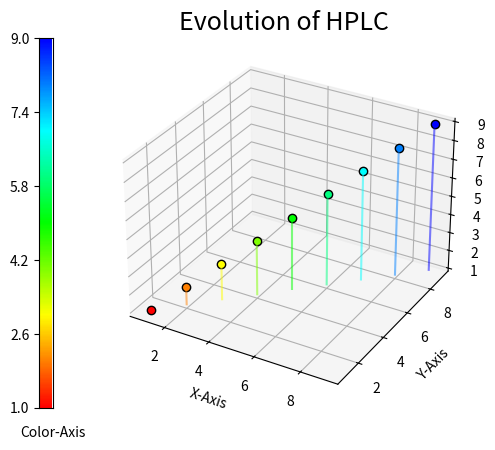

Reproduce this figure in Python.
import matplotlib.pyplot as plt
import numpy as np
import matplotlib


X7 = [2.5,2.5,2.5,2.7,2.7,2.7,2.9,2.9,2.9,3.1,3.1,3.1,3.3,3.3,3.3,3.5,3.5,3.5,3.7,3.7,3.7,3.9,3.9,3.9,4.2,4.2,4.2,4.5,4.5,4.5,4.8,4.8,4.8,5.2,5.2,5.2,5.6,5.6,5.6,6,6,6] # 'Current (mA)'
Y7 = [2.5,2.8,3,2.5,2.8,3,2.5,2.8,3,2.5,2.8,3,2.5,2.8,3,2.5,2.8,3,2.5,2.8,3,2.5,2.8,3,2.5,2.8,3,2.5,2.8,3,2.5,2.8,3,2.5,2.8,3,2.5,2.8,3,2.5,2.8,3] # 'Charge (F/mol)'
Z7 = [24,22,20,26,23,22,28,25,24,30,27,25,32,29,27,34,31,29,36,32,30,38,34,32,41,37,34,44,39,37,47,42,39,51,46,43,55,49,46,59,53,49] # 'Flow Rate (μL/min)'
C7 = [58.77069570996408, 75.81683734909782, 84.97767335297142, 74.09557354952331, 83.74146263611699, 88.09250270666192, 75.78939380350872, 84.39418537556504, 86.65099406388391, 76.05935860447373, 81.6057221153568, 86.8140332900967, 75.60241520025112, 81.82698114134314, 84.30714873904962, 76.45987532569993, 80.89794914650234, 83.61373685802732, 74.04415147987369, 80.77878173906664, 81.72680284187874, 71.49142231639796, 77.3718835436889, 79.76277381915901, 70.719577949889, 73.48573664835764, 78.16685128472449, 66.45207134360327, 70.78113369639944, 71.70642949459366, 62.58843078478421, 67.09568760357106, 70.46428817419198, 61.23626092520843, 64.07345104185053, 64.20025252300633, 55.57150632553064, 60.06823329893094, 55.60681001019623, 49.982707928864684, 49.83498526960874, 50.36308312719394] # 'Conversion (%)'

def get_productivity(product_molar_mass: float, concentration: float, conversion: float, flow_rate: float) -> float:
    """Calculates the productivity in (mg/h) from molar mass (g/mol), concentration (mol/L), conversion (%) and flow rate (μL/min)"""
    return ((product_molar_mass*concentration) * (conversion/100)) * ((flow_rate/1000000)*60) * 1000 # Productivity in (mg/h)


def get_current_efficiency(theoretical_molar_charge: float, applied_molar_charge: float, conversion: float) -> float:
    """Calculates the current efficiency in (%) from the theoretical molar charge (F/mol), the applied molar charge (F/mol) and the conversion (%)."""
    return ((theoretical_molar_charge/applied_molar_charge) * (conversion))  # Current Efficiency in (%)


def interpret_experimental_data(product_molar_masses: list, theoretical_molar_charges: list, concentrations: list, conversions: list, flow_rates: list, applied_molar_charges: list) -> tuple[dict[str,list], dict[str,list]]:
    """Calculates the productivity (mg/h) and current efficiency (%) for a list of input values.
    
    :param product_molar_masses: List, molar mass of the product in g/mol.
    :param theoretical_molar_charges: List, stochiometric molar charge for an redox reaction in F/mol.
    :param concentrations: List, concentration of the starting material in mol/L.
    :param conversions: List, meassured conversion from educt to product in %.
    :param flow_rates: List, applied flow rates for each data point in μL/min.
    :param applied_molar_charges: List, real applied molar charges in F/mol, in contrast to the theoretical, or stochiometric molar charge.

    :raises ValueError: If input parameters are not uniform in length.
    :returns: Tuple of dictionaries with the axis label and the listed experimental values as key-value pairs. The order is: 
            (
            {'Molar Mass (g/mol)': product_molar_masses},
            {'Theoretical Molar Charge (F/mol)':theoretical_molar_charges},
            {'Concentration (mol/L)': concentrations},
            {'Conversion (%)': conversions},
            {'Flow Rate (μL/min)': flow_rates},
            {'Charge (F/mol)': applied_molar_charges},
            {'Productivity (mg/h)': productivity}, 
            {'Current Efficiency (%)': current_efficiency}
            )
    """
    length = len(concentrations)
    productivity = []
    current_efficiency = []
    if all(len(lst) == length for lst in [product_molar_masses, theoretical_molar_charges, concentrations, conversions, flow_rates, applied_molar_charges]):
        for i in range(length):
            productivity.append(get_productivity(product_molar_mass=product_molar_masses[i], concentration=concentrations[i], conversion=conversions[i], flow_rate=flow_rates[i]))
            current_efficiency.append(get_current_efficiency(theoretical_molar_charge=theoretical_molar_charges[i], applied_molar_charge=applied_molar_charges[i], conversion=conversions[i]))
        return (
            {'Molar Mass (g/mol)': product_molar_masses},
            {'Theoretical Molar Charge (F/mol)':theoretical_molar_charges},
            {'Concentration (mol/L)': concentrations},
            {'Conversion (%)': conversions},
            {'Flow Rate (μL/min)': flow_rates},
            {'Charge (F/mol)': applied_molar_charges},
            {'Productivity (mg/h)': productivity}, 
            {'Current Efficiency (%)': current_efficiency}
            )
    else:
        raise ValueError('Input list elements have to be of same length.')


def reformat_new_values(new_format_values: dict[str,list]) -> list:
    """Reformat from new data format to old data format."""
    key = list(new_format_values.keys())[0]
    old_format = new_format_values[key]
    old_format.append(key)
    return old_format







class Stem4DPlot():
    """
    Creates an 4D Stem Plot including a color gradient Bar Plot to denote the fourth dimension.

    :param x: list of values for x-axis.
    :param y: list of values for y-axis.
    :param z: list of values for z-axis.
    :param color_axis: list of values for color mark.
    :param color_code: (optional) string for restriction of plot colors. Possible values: 'red-yellow','yellow-green','green-cyan','cyan-blue','front-shift','center-shift','back-shift'

    :return: figure with 3D stem plot and color code for a fourth dimension (including a color gradient bar plot as legend).
    """

    YELLOW_PERCENTIL = 0.25
    GREEN_PERCENTIL = 0.50
    CYAN_PERCENTIL = 0.75

    def __init__(self, x: list, y: list, z: list, color_axis: list = None, *args: list, color_code: str = 'none', reverse_colors: bool = False, lower_colorscale_border = '10%', upper_colorscale_border = '10%', enumerate_datapoints: bool = False, annotation_offset: tuple = (0,0,0)) -> None:
        self.x = x[:-1]
        self.y = y[:-1]
        self.z = z[:-1]
        if color_axis != None:
            self.color_axis = color_axis[:-1]
            self.color_axis_name = color_axis[-1]#'Conversion (%)'# 'productivity (g/h)' # 'Space-Time-Yield\n(g/(F/mol)/h)' 
        else:
            self.color_axis = color_axis
            self.color_axis_name = color_axis
        self.further_color_axes = [[*args][i][:-1] for i in range(len([*args]))]
        self.x_name = x[-1]#'Flow Rate (μL/min)'
        self.y_name = y[-1]#'Charge (F/mol)'
        self.z_name = z[-1]#'Current (mA)'
        self.further_color_axes_names = [[*args][i][-1] for i in range(len([*args]))] 
        self.title_color_code = 'Color Code:'
        if color_axis != None:
            self.title_stem_plot = f'Evolution of HPLC {" ".join((self.color_axis_name.split(" ")[:-1]))}'
        else:
            self.title_stem_plot = ''
        self.valid_color_codes = ['red-yellow','cyan-blue','yellow-green','green-cyan','front-shift','center-shift','back-shift']
        self.color_code = color_code
        self.set_color_restrictions()
        self.reverse_colors = reverse_colors
        self.colors = self.get_color_gradient(self.color_axis,self.YELLOW_PERCENTIL,self.GREEN_PERCENTIL,self.CYAN_PERCENTIL,self.reverse_colors)#(0.66,0.77,0.88,reverse=False)#
        self.lower_colorscale_border, self.upper_colorscale_border = self.set_colorscale_border(lower_colorscale_border, upper_colorscale_border)
        self.enumerate_datapoints = enumerate_datapoints
        self.annotation_offset = annotation_offset
        self.get_plot()

    def set_colorscale_border(self, lower_border = None, upper_border = None):
        """
        Sets lower border of the colorscale. 
        
        :param lower_border: Either 'None' (default) => boder set to minimal value, str('xx.x%') => border set with xx.x% offset, or any specific float() value.
        :param upper_border: Either 'None' (default) => boder set to maximal value, str('xx.x%') => border set with xx.x% offset, or any specific float() value.
        :raises: ValueError if neither str() containing a number separated by a dot and '%' at the end, 'None', nor a valid float value is passed to the function.
        """
        if lower_border == None:
            lower_border_out = float(np.min(self.z))
        elif type(lower_border) == str:
            if '%' in lower_border:
                lower_border = str(lower_border).replace('%','')
                percentage = float(lower_border)
                lower_border_out = float((np.min(self.z)) - (np.min(self.z))*(percentage/100))
        elif type(lower_border) == float or type(lower_border) == int:
            lower_border_out = float(lower_border)
        else:
            raise ValueError(f'{lower_border} is an invalid value for {self.set_colorscale_border.__name__()}.')
    
        if upper_border == None:
            upper_border_out = float(np.max(self.z))
        elif type(upper_border) == str:
            if '%' in upper_border:
                upper_border = str(upper_border).replace('%','')
                percentage = float(upper_border)
                upper_border_out = float((np.max(self.z)) + (np.max(self.z))*(percentage/100))
        elif type(upper_border) == float or type(upper_border) == int:
            upper_border_out = float(upper_border)
        else:
            raise ValueError(f'{upper_border} is an invalid value for {self.set_colorscale_border.__name__()}.')

        return float(lower_border_out), float(upper_border_out)
        

    def get_color_gradient(self, color_ax: list = None, yellow_percentil: float = 0.25, green_percentil: float = 0.50, cyan_percentil: float = 0.75, reverse = False):
        """
        Takes the self.color_axis property of the class Stem4DPlot (if argument is not passed to the function) and returns a list of colors in hexadecimal notation.
        Each input element of the list is translated into a color, which represents the value within the range of values of the input list.
        Lowest to highest value: red < yellow < green < cyan < blue.
        This function takes arguments which allow to adapt the color distribution individually (default values are linearly distributed).

        :param color_ax: (optional) enables to use the method get_color_gradient() outside this class.
        :param yellow_percentil: (optional) specifies the lower percentil of the data list which is colord yellow. Default is 0.25.
        :param green_percentil: (optional) specifies the middle percentil of the data list which is colord green. Default is 0.50.
        :param yellow_percentil: (optional) specifies the upper percentil of the data list which is colord cyan. Default is 0.75.
        :param reverse: (optional) reverses the color gradient from "red<yellow<green<cyan<blue" to "red>yellow>green>cyan>blue". Default is False. 
        :return: list type object with color values in hexadecimal notation. Whereof each element of the input values is represented as a individual color tone, lowest to highest value: red < yellow < green < cyan < blue.
        """
        if self.color_axis == None:
            colors = [str(matplotlib.colors.to_hex([ 0.5, 0.5, 0.5 ])) for _ in range(len(self.x))]
            return colors
        if yellow_percentil <= green_percentil and yellow_percentil <= cyan_percentil:
            if yellow_percentil >= 0 and cyan_percentil <= 1:
                pass
            else:
                raise ValueError(f'Exception was raised from {self.__class__.__name__}, method {self.get_color_gradient.__name__}: make sure that "yellow_percentil < green_percentil < cyan_percentil" and "yellow_percentil >= 0 and cyan_percentil <= 1" holds true.')        
        else:
            raise ValueError(f'Exception was raised from {self.__class__.__name__}, method {self.get_color_gradient.__name__}: make sure that "yellow_percentil < green_percentil < cyan_percentil" and "yellow_percentil >= 0 and cyan_percentil <= 1" holds true.')
        if color_ax == None:
            color_ax = self.color_axis
        sorted_list = color_ax.copy()
        sorted_list.sort()
        colors=[]
        z_max = np.max(sorted_list)
        z_min = np.min(sorted_list)
        diff = z_max - z_min
        for i in range(len(sorted_list)):
            color_factor = color_ax[i]-z_min
            if reverse == True:
                color_factor = 1-(color_factor/diff)
            if reverse == False:
                color_factor = (color_factor/diff)
            if color_factor <= yellow_percentil and yellow_percentil != 0:
                colors.append(str(matplotlib.colors.to_hex([ 1, (color_factor/yellow_percentil), 0 ]))) # rot: (1,0,0) bis gelb: (1,1,0)
                # print(f'first r-G-b factor: {[ 1, (color_factor/yellow_percentil), 0 ]}\nred: (1,0,0) to yellow: (1,1,0)')
            elif yellow_percentil <= color_factor <= green_percentil and green_percentil != 0:
                colors.append(str(matplotlib.colors.to_hex([ 1-((color_factor-yellow_percentil)/(green_percentil-yellow_percentil)), 1, 0 ]))) # gelb: (1,1,0) bis grün: (0,1,0)
                # print(f'second R-g-b factor: {[ 1-((color_factor-yellow_percentil)/(green_percentil-yellow_percentil)), 1, 0 ]}\nyellow: (1,1,0) to green: (0,1,0)')
            elif green_percentil <= color_factor <= cyan_percentil and cyan_percentil != 0:
                colors.append(str(matplotlib.colors.to_hex([ 0 , 1, ((color_factor-green_percentil)/(cyan_percentil-green_percentil)) ]))) # grün: (0,1,0) bis cyan: (0,1,1)
                # print(f'third r-g-B factor: {[ 0 , 1, ((color_factor-green_percentil)/(cyan_percentil-green_percentil)) ]}\ngreen: (0,1,0) to cyan: (0,1,1)')
            elif color_factor >= cyan_percentil:
                colors.append(str(matplotlib.colors.to_hex([ 0 , 1-((color_factor-cyan_percentil)/(1-cyan_percentil)), 1 ]))) # cyan: (0,1,1) bis blau: (0,0,1)
                # print(f'fourth r-G-b factor: {[ 0 , 1-((color_factor-cyan_percentil)/(1-cyan_percentil)), 1 ]}\ncyan: (0,1,1) to blue: (0,0,1)')
            else:
                raise Exception(f'Exception was raised from {self.__class__.__name__}, method {self.get_color_gradient.__name__}: A missing color element was detected. Watch out for yellow percentil: {yellow_percentil}, green percentil: {green_percentil}, cyan percentil: {cyan_percentil} and this iterations color factor: {color_factor}.')
        return colors


    def set_color_restrictions(self):
        if self.color_code.lower() in self.valid_color_codes:
            if self.color_code == 'red-yellow':
                self.YELLOW_PERCENTIL = 1
                self.GREEN_PERCENTIL = 1
                self.CYAN_PERCENTIL = 1
            elif self.color_code == 'yellow-green':
                self.YELLOW_PERCENTIL = 0
                self.GREEN_PERCENTIL = 1
                self.CYAN_PERCENTIL = 1
            elif self.color_code == 'green-cyan':
                self.YELLOW_PERCENTIL = 0
                self.GREEN_PERCENTIL = 0
                self.CYAN_PERCENTIL = 1
            elif self.color_code == 'cyan-blue':
                self.YELLOW_PERCENTIL = 0
                self.GREEN_PERCENTIL = 0
                self.CYAN_PERCENTIL = 0
            elif self.color_code == 'front-shift':
                self.YELLOW_PERCENTIL = 0.40
                self.GREEN_PERCENTIL = 0.75
                self.CYAN_PERCENTIL = 0.90
            elif self.color_code == 'center-shift':
                self.YELLOW_PERCENTIL = 0.15
                self.GREEN_PERCENTIL = 0.50
                self.CYAN_PERCENTIL = 0.85
            elif self.color_code == 'back-shift':
                self.YELLOW_PERCENTIL = 0.10
                self.GREEN_PERCENTIL = 0.25
                self.CYAN_PERCENTIL = 0.60
            else:
                pass
            

    def get_plot(self):
        # self.upper_colorscale_border = (np.max(self.z)) + (np.max(self.z))*0.1 # 5 # 
        # self.lower_colorscale_border = (np.min(self.z)) - (np.min(self.z))*0.1 # 2 # 
        fig, ax = plt.subplots(subplot_kw=dict(projection='3d'))
        for j in range(len(self.z)):
            markerline, stemline, _ = ax.stem([self.x[j]], [self.y[j]], [self.z[j]] , basefmt='none', bottom=self.lower_colorscale_border, linefmt='.') # bottom=(np.min(self.z)) # (np.min(self.z)-(np.min(self.z)*0.1))
            plt.setp(markerline,'markerfacecolor', self.colors[j], mec='k')
            plt.setp(stemline, 'color', self.colors[j], alpha=0.5)
            if self.enumerate_datapoints == True:
                ax.text(x=self.x[j]+self.annotation_offset[0],y=self.y[j]+self.annotation_offset[1],z=self.z[j]+self.annotation_offset[2], s='#'+str(j+1), color='gray')
        # Generates a non visible data point which is adjusting the maximum value at the Z-axis.
        markerline, stemline, _ = ax.stem([np.max(self.x)], [np.max(self.y)], [self.upper_colorscale_border] , basefmt='none',bottom=self.lower_colorscale_border)
        plt.setp(markerline, mec="none", mfc="none")#, zorder=3)
        plt.setp(stemline, 'color', 'none')
        # ax.text(x=self.x,y=self.y,z=self.z, s=[i+1 for i in range(len(self.z))])

        ax.set_xlabel(self.x_name)
        ax.set_ylabel(self.y_name)
        ax.set_zlabel(self.z_name)
        ax.set_title(label=self.title_stem_plot, fontdict={'fontsize': 18,
                        'fontweight' : 40,
                        'verticalalignment': 'baseline',
                        'horizontalalignment': 'center'})
        # ax.xaxis.set_label_coords(5,-5)
        # ax.yaxis.set_label_coords(5,-5)
        # ax.zaxis.set_label_coords(5,-5)
        
        gradient_resolution = 300
        if len(self.further_color_axes) > 0:
            self.further_color_axes_names.append(self.color_axis_name)
            self.further_color_axes.append(self.color_axis)
            for i in range(len(self.further_color_axes)):
                ax2 = fig.add_subplot(len(self.further_color_axes),15*len(self.further_color_axes),1+i*15*len(self.further_color_axes))
                
                print(self.further_color_axes)
                print(f'further color axes names:\n{self.further_color_axes_names}\n')
                ax2.set_xlabel(self.further_color_axes_names[i])
                ax2.xaxis.set_label_coords(1,-0.05)
                ax2.set_xticks([])
                # ax2.set_yticks([])
                ax2.set_ylim(ymin=np.min(self.color_axis),ymax=np.max(self.color_axis))
                # ax2.set_title(label=self.title_color_code, fontdict={'fontsize': 14,
                #                 'fontweight' : 40,
                #                 'verticalalignment': 'baseline',
                #                 'horizontalalignment': 'center'})
                
                # SETINGS FOR TICKS ON COLOR GRADIENT BAR
                # ax2.set_yticks([self.color_axis[i] for i in range(len(self.color_axis))]) # sets all the color-axis values as ticks.
                fragments = 5
                lst = list(np.arange(np.min(self.further_color_axes[i])+((np.max(self.further_color_axes[i])-np.min(self.further_color_axes[i]))/fragments),np.max(self.further_color_axes[i]),(np.max(self.further_color_axes[i])-np.min(self.further_color_axes[i]))/fragments))
                # lst = [round(lst[i]) for i in range(len(lst))]
                lst.append(np.max(self.further_color_axes[i]))
                lst.append(np.min(self.further_color_axes[i]))
                ax2.set_yticks(lst)
                ############################################
                print(f'index i is: {i}\n')
                if i <= len(self.valid_color_codes):
                    self.color_code = self.valid_color_codes[i]
                    self.set_color_restrictions()
                arr = np.arange(np.min(self.further_color_axes[i]),np.max(self.further_color_axes[i]),(np.max(self.further_color_axes[i])-np.min(self.further_color_axes[i]))/gradient_resolution)
                gradient_colors = self.get_color_gradient(arr.tolist(),self.YELLOW_PERCENTIL,self.GREEN_PERCENTIL,self.CYAN_PERCENTIL,self.reverse_colors)
                print(f'gradient colors are (length: {len(gradient_colors)}): {gradient_colors}')
                for j in range(gradient_resolution):
                    # print(f'further color axes, element {i},{j} is: {self.further_color_axes[i]}')
                    ax2.bar([0],[((np.max(self.further_color_axes[i]))-(((np.max(self.further_color_axes[i])-np.min(self.further_color_axes[i]))/gradient_resolution)*j))], color=gradient_colors[-1-j])
        elif self.color_axis != None:
            ax2 = fig.add_subplot(1,30,1)
            print(self.further_color_axes)
            print(f'further color axes names:\n{self.further_color_axes_names}\n')
            ax2.set_xlabel(self.color_axis_name)
            ax2.xaxis.set_label_coords(1,-0.05)
            ax2.set_xticks([])
            # ax2.set_yticks([])
            ax2.set_ylim(ymin=np.min(self.color_axis),ymax=np.max(self.color_axis))
            # ax2.set_title(label=self.title_color_code, fontdict={'fontsize': 14,
            #                 'fontweight' : 40,
            #                 'verticalalignment': 'baseline',
            #                 'horizontalalignment': 'center'})
            # SETINGS FOR TICKS ON COLOR GRADIENT BAR
            # ax2.set_yticks([self.color_axis[i] for i in range(len(self.color_axis))]) # sets all the color-axis values as ticks.
            
            fragments = 5
            lst = list(np.arange(np.min(self.color_axis)+((np.max(self.color_axis)-np.min(self.color_axis))/fragments),np.max(self.color_axis),(np.max(self.color_axis)-np.min(self.color_axis))/fragments))
            # lst = [round(lst[i]) for i in range(len(lst))]
            lst.append(np.max(self.color_axis))
            lst.append(np.min(self.color_axis))
            ax2.set_yticks(lst)
        ############################################
            arr = np.arange(np.min(self.color_axis),np.max(self.color_axis),(np.max(self.color_axis)-np.min(self.color_axis))/gradient_resolution)
            gradient_colors = self.get_color_gradient(arr.tolist(),self.YELLOW_PERCENTIL,self.GREEN_PERCENTIL,self.CYAN_PERCENTIL,self.reverse_colors)
            for k in range(gradient_resolution):
                ax2.bar([0],[((np.max(self.color_axis))-(((np.max(self.color_axis)-np.min(self.color_axis))/gradient_resolution)*k))], color=gradient_colors[-1-k])
            
        plt.show()
        



def plot_no0():
    # X = [62,62,62,62,62,62,62,124,124,124,124,124,124,124,'Flow Rate (μL/min)']
    # Y = [1,1.5,2,2.5,3,3.5,4,1,1.5,2,2.5,3,3.5,4,'Stady State Factor\n(110% reactor-residence-times)']
    # Z = [93.72112253346123, 95.84573022322742, 95.83854752269039, 96.31406281418225, 96.30871230776268, 96.65000532637242, 96.56704593728831, 46.71161255176162, 47.45527905123482, 47.81191733428544, 47.8418160397702, 47.493097883450716, 47.947730568604676, 47.858047483328434,'Conversion\n(normalized to 1)']

    X = [60,20,60,20,40,20,60,60,40,60,40,60,40,60,20,20,60,20,20,20,'Current (mA)']
    Y = [1.8,1.8,1.9,1.9,2,2,2,2.1,2.2,2.3,2.1,2.2,2.3,2.4,2.1,2.2,2.5,2.3,2.4,2.5,'Charge (F/mol)']
    Z = [207,69,196,65,124,62,187,178,113,162,118,170,108,155,59,57,149,54,52,50,'Flow Rate (μL/min)']
    C = [53.42,54.64,55.61,58.17,58.59,59.73,60.02,64.62,65.60,65.63,66.45,66.91,67.45,67.93,69.34,69.69,69.80,73.56,74.96,75.37,'Conversion (%)']

    # X = list(np.arange(1,len(X)+10))
    # Y = list(np.arange(1,len(Y)+10))
    # Z = list(np.arange(1,len(Z)+10))
    # C = list(np.arange(len(C)+10,1,-1))

        
    STY = [] # space-time-yield in (g/(F/mol)/h)
    for i in range(len(Z)-1):
        molmass = 198.27 # g/mol
        concentration = 0.1 # mol/L
        conversion = C[i] # %
        flow_rate = Z[i] # μL/min
        charge = Y[i]
        #STY.append((((molmass*concentration) * conversion)/charge) * ((flow_rate/1000000)*60)) # space-time-yield in (g/(F/mol)/h)
        STY.append(((molmass*concentration) * (conversion/100)) * ((flow_rate/1000000)*60)*1000) # productivity in (mg/h)
    STY.append('Productivity (mg/h)')

    
    EFF = []
    for i in range(len(Y)-1):
        molar_charge = 2
        conversion = C[i] # %
        charge = Y[i]
        EFF.append(((molar_charge/charge) * (conversion/100))*100)  # 'Current Efficiency (%)'
    EFF.append('Current Efficiency (%)')
    
    Stem4DPlot(STY,EFF,C,X,color_code='none',reverse_colors=False)
    Stem4DPlot(STY,EFF,C,Y,color_code='none',reverse_colors=False)
    Stem4DPlot(STY,EFF,C,Z,color_code='none',reverse_colors=False)
    
    Stem4DPlot(X,Z,Y,C,STY,color_code='none',reverse_colors=False)
    Stem4DPlot(X,Z,Y,STY,color_code='none',reverse_colors=False)
    Stem4DPlot(X,Z,Y,EFF,color_code='none',reverse_colors=False)
    


def plot_no1():

    X1 = [010.6,015.9,021.2,011.3,016.9,022.5,'Current (mA)']
    Y1 = [3.3,3.3,3.3,3.5,3.5,3.5,'Charge (F/mol)']
    Z1 = [20,30,40,20,30,40,'Flow Rate (μL/min)']
    C1 = [86.44350384643464, 85.4320660548376, 83.1783234865462, 87.28330330129384, 84.14650323531025, 84.26567872469441, 'Conversion (%)']

    STY1 = [] # space-time-yield in (g/(F/mol)/h)
    for i in range(len(Z1)-1):
        molmass = 198.27 # g/mol
        concentration = 0.1 # mol/L
        conversion = C1[i] # %
        flow_rate = Z1[i] # μL/min
        charge = Y1[i]
        #STY1.append((((molmass*concentration) * conversion)/charge) * ((flow_rate/1000000)*60)) # space-time-yield in (g/(F/mol)/h)
        STY1.append(((molmass*concentration) * (conversion/100)) * ((flow_rate/1000000)*60)*1000) # productivity in (mg/h)
    STY1.append('Productivity (mg/h)')

    EFF1 = []
    for i in range(len(Y1)-1):
        molar_charge = 2
        conversion = C1[i] # %
        charge = Y1[i]
        EFF1.append(((molar_charge/charge) * (conversion/100))*100)  # 'Current Efficiency (%)'
    EFF1.append('Current Efficiency (%)')

    
    Stem4DPlot(X1,Z1,Y1,C1,color_code='none',reverse_colors=False)
    Stem4DPlot(X1,Z1,Y1,STY1,color_code='none',reverse_colors=False)
    Stem4DPlot(X1,Z1,Y1,EFF1,color_code='none',reverse_colors=False)



def plot_no2():

    X2 = [10,25,40,10,20,30,40,10,15,20,30,40,10,15,20,30,40,10,25,40,'Current (mA)'] # current (mA)
    Y2 = [1.9,1.9,1.9,2,2,2,2,2.1,2.1,2.1,2.1,2.1,2.2,2.2,2.2,2.2,2.2,2.3,2.3,2.3,'Charge (F/mol)'] # charges (F/mol)
    Z2 = [33,82,131,31,62,93,124,30,44,59,89,118,28,42,57,85,113,27,68,108,'Flow Rate (μL/min)'] # flow rates (μL/min)
    C2 = [92.24766448,88.60506687,86.40839247,94.69745158,92.94312015,91.44160455,90.36521374,95.34889721,94.91341883,94.18395609,92.85763473,92.01536307,95.76542419,95.42151481,94.657702,93.76309096,92.82400498,95.74959354,95.33223498,94.06059531,'Conversion (%)'] # conversion (%)

    STY2 = [] # space-time-yield in (g/(F/mol)/h)
    for i in range(len(Z2)-1):
        molmass = 198.27 # g/mol
        concentration = 0.1 # mol/L
        conversion = C2[i] # %
        flow_rate = Z2[i] # μL/min
        charge = Y2[i]
        #STY1.append((((molmass*concentration) * conversion)/charge) * ((flow_rate/1000000)*60)) # space-time-yield in (g/(F/mol)/h)
        STY2.append(((molmass*concentration) * (conversion/100)) * ((flow_rate/1000000)*60)*1000) # productivity in (mg/h)
    STY2.append('Productivity (mg/h)')

    
    EFF2 = []
    for i in range(len(Y2)-1):
        molar_charge = 2
        conversion = C2[i] # %
        charge = Y2[i]
        EFF2.append(((molar_charge/charge) * (conversion/100))*100)  # 'Current Efficiency (%)'
    EFF2.append('Current Efficiency (%)')




def plot_no3():

    
    X3 = [10,25,40,55,70,10,25,40,55,10,25,40,55,10,25,40,55,70,'Current (mA)']
    Y3 = [3.3,3.3,3.3,3.3,3.3,3.5,3.5,3.5,3.5,3.7,3.7,3.7,3.7,3.9,3.9,3.9,3.9,3.9,'Charge (F/mol)']
    Z3 = [19,47,75,104,132,18,44,71,98,17,42,67,92,16,40,64,88,112,'Flow Rate (μL/min)']
    C3 = [87.75627078791703, 77.63428550090462, 75.39589067784794, 76.32192424817816, 75.75076548202149, 92.33677567412506, 82.11702062255982, 80.72168913957472, 80.63409470142946, 79.78270546391173, 78.14047031648582, 74.98588181425046, 81.98860939724727, 93.78043057883202, 87.04474216910273, 81.79632235501023, 80.9265771892494, 81.53453351621984, 'Conversion (%)']


    STY3 = [] # space-time-yield in (g/(F/mol)/h)
    for i in range(len(Z3)-1):
        molmass = 198.27 # g/mol
        concentration = 0.1 # mol/L
        conversion = C3[i] # %
        flow_rate = Z3[i] # μL/min
        charge = Y3[i]
        #STY1.append((((molmass*concentration) * conversion)/charge) * ((flow_rate/1000000)*60)) # space-time-yield in (g/(F/mol)/h)
        STY3.append(((molmass*concentration) * (conversion/100)) * ((flow_rate/1000000)*60)*1000) # productivity in (mg/h)
    STY3.append('Productivity (mg/h)')    

    EFF3 = []
    for i in range(len(Y3)-1):
        molar_charge = 2
        conversion = C3[i] # %
        charge = Y3[i]
        EFF3.append(((molar_charge/charge) * (conversion/100))*100)  # 'Current Efficiency (%)'
    EFF3.append('Current Efficiency (%)')




    Stem4DPlot(Z3,X3,Y3,C3,color_code='none',reverse_colors=False)
    Stem4DPlot(Z3,X3,Y3,STY3,color_code='none',reverse_colors=False)
    Stem4DPlot(Z3,X3,C3,STY3,color_code='none',reverse_colors=False)





def plot_no4():

    X4 = [25,40,55,70,25,40,55,70,'Current (mA)']
    Y4 = [3.3,3.3,3.3,3.3,3.5,3.5,3.5,3.5,'Charge (F/mol)']
    Z4 = [47,75,103,131,44,71,97,124,'Flow Rate (μL/min)']
    C4 = [89.41754668181976, 85.18338397713903, 83.7327694362378, 83.13230361321713, 93.1134838197878, 86.54528948616816, 85.89241615584389, 86.57869179989818, 'Conversion (%)']


    STY4 = [] # space-time-yield in (g/(F/mol)/h)
    for i in range(len(Z4)-1):
        molmass = 198.27 # g/mol
        concentration = 0.1 # mol/L
        conversion = C4[i] # %
        flow_rate = Z4[i] # μL/min
        charge = Y4[i]
        #STY1.append((((molmass*concentration) * conversion)/charge) * ((flow_rate/1000000)*60)) # space-time-yield in (g/(F/mol)/h)
        STY4.append(((molmass*concentration) * (conversion/100)) * ((flow_rate/1000000)*60)*1000) # productivity in (mg/h)
    STY4.append('Productivity (mg/h)')

    
    EFF4 = []
    for i in range(len(Y4)-1):
        molar_charge = 2
        conversion = C4[i] # %
        charge = Y4[i]
        EFF4.append(((molar_charge/charge) * (conversion/100))*100)  # 'Current Efficiency (%)'
    EFF4.append('Current Efficiency (%)')

    Stem4DPlot(Z4,X4,Y4,C4,color_code='none',reverse_colors=False)
    Stem4DPlot(Z4,X4,Y4,STY4,color_code='none',reverse_colors=False)
    Stem4DPlot(Z4,X4,C4,STY4,color_code='none',reverse_colors=False)



def longrun_plot_third(electrode_surface_area):
    """Plot final experimental Data."""
    #####################################
    # M = [120.15] * len(X7) # molar mass g/mol
    # O = [2] * len(X7)# theoretical molar charge F/mol
    # N = [0.025] * len(X7) # concentration mol/L

    # I = X7# current
    
    # F = Y7# charge
    # R = Z7# flow rate
    # T = C7# conversion

    # P = STY7# productivity
    # E = EFF7# current efficiency
    #####################################
    I = X7 # current
    M, O, N, T, R, F, P, E = interpret_experimental_data([120.15] * len(X7), [2] * len(X7), [0.025] * len(X7), C7, Z7, Y7)
    data = [reformat_new_values(i) for i in [M, O, N, T, R, F, P, E]]
    I.append('Current (mA)')

    I_2 = [I[i]/electrode_surface_area for i in range(len(I)-1)]
    I_2.append('Current Density (mA/cm²)')
    I = I_2


    # Stem4DPlot(Z7,X7,Y7,C7)
    # Stem4DPlot(Z7,X7,Y7,STY7)
    # Stem4DPlot(Z7,X7,C7,STY7,upper_colorscale_border=None, lower_colorscale_border=None)
    # Stem4DPlot(Y7,X7,C7,STY7,upper_colorscale_border=None, lower_colorscale_border=None)
    Stem4DPlot(data[5],I,data[3],data[6],upper_colorscale_border=None, lower_colorscale_border=None)



def longrun_plot_second(electrode_surface_area):
    """Plot final experimental Data."""
    X6 = [26,26,26,30,30,30,34,34,34,38,38,38,42,42,42,46,46,46,50,50,50,54,54,54,58,58,58,62,62,62,66,66,66,70,70,70,74,74,74,78,78,78,'Current (mA)']
    Y6 = [6,7,8,6,7,8,6,7,8,6,7,8,6,7,8,6,7,8,6,7,8,6,7,8,6,7,8,6,7,8,6,7,8,6,7,8,6,7,8,6,7,8,'Charge (F/mol)']
    Z6 = [26,23,20,31,26,23,35,30,26,39,33,29,43,37,32,47,40,35,51,44,38,55,47,41,60,51,45,64,55,48,68,58,51,72,62,54,76,65,57,80,69,60,'Flow Rate (μL/min)']
    C6 = [71.1233676505315, 76.14140999833413, 78.80120734140161, 71.10283965215368, 75.75090922222766, 78.66830063501952, 70.56487642180204, 74.24186393031252, 75.35848377603956, 67.30731819613428, 71.45228307578427, 73.84791689920539, 67.1457320444, 72.54373905780167, 73.98101839631845, 65.18044492890513, 67.21901708850247, 71.93896370983407, 67.40434580317938, 70.31277840065454, 70.95264374968363, 62.2770672149939, 70.54041988979725, 70.44981233143098, 67.01092365324084, 67.29014809312773, 68.31725288104742, 65.21452370675601, 66.65440877569641, 57.80975655998959, 64.21183644416956, 64.68762516299181, 62.75419407730299, 62.425625235133595, 57.00006029155876, 53.150914764469526, 62.79831980450402, 53.83281094240333, 53.72734912747963, 60.58863648287078, 52.41010851995516, 52.00552283412273, 'Conversion (%)']


    X6_2 = [X6[i]/electrode_surface_area for i in range(len(X6)-1)]
    X6_2.append('Current Density (mA/cm²)')
    X6 = X6_2

    STY6 = [] # space-time-yield in (g/(F/mol)/h)
    for i in range(len(Z6)-1):
        molmass = 208.30 # g/mol
        concentration = 0.1 # mol/L
        conversion = C6[i] # %
        flow_rate = Z6[i] # μL/min
        charge = Y6[i]
        #STY1.append((((molmass*concentration) * conversion)/charge) * ((flow_rate/1000000)*60)) # space-time-yield in (g/(F/mol)/h)
        STY6.append(((molmass*concentration) * (conversion/100)) * ((flow_rate/1000000)*60)*1000) # productivity in (mg/h)
    STY6.append('Productivity (mg/h)')


    EFF6 = []
    for i in range(len(Y6)-1):
        molar_charge = 4
        conversion = C6[i] # %
        charge = Y6[i]
        EFF6.append(((molar_charge/charge) * (conversion/100))*100)  # 'Current Efficiency (%)'
    EFF6.append('Current Efficiency (%)')

    
    # Stem4DPlot(Z6,X6,Y6,C6)
    # Stem4DPlot(Z6,X6,Y6,STY6)
    # Stem4DPlot(Z6,X6,C6,STY6,upper_colorscale_border=None, lower_colorscale_border=None)
    Stem4DPlot(Y6,X6,C6,STY6,color_code='none',reverse_colors=False,lower_colorscale_border=None,upper_colorscale_border=None)


def longrun_plot_first(electrode_surface_area):
    """Plot final experimental Data."""    
    X5 = [20,20,20,20,20,20,20,30,30,30,30,30,30,30,40,40,40,40,40,40,40,50,50,50,50,50,50,50,60,60,60,60,60,60,60,70,70,70,70,70,70,70,'Current (mA)']
    
    X5_2 = [X5[i]/electrode_surface_area for i in range(len(X5)-1)]
    X5_2.append('Current Density (mA/cm²)')
    X5 = X5_2
    
    Y5 = [3.1,3.2,3.3,3.4,3.5,3.6,3.7,3.1,3.2,3.3,3.4,3.5,3.6,3.7,3.1,3.2,3.3,3.4,3.5,3.6,3.7,3.1,3.2,3.3,3.4,3.5,3.6,3.7,3.1,3.2,3.3,3.4,3.5,3.6,3.7,3.1,3.2,3.3,3.4,3.5,3.6,3.7,'Charge (F/mol)']
    Z5 = [40,38,37,36,35,34,33,60,58,56,54,53,51,50,80,77,75,73,71,69,67,100,97,94,91,88,86,84,120,116,113,109,106,103,100,140,136,131,128,124,120,117,'Flow Rate (μL/min)']
    C5 = [79.5696361531019, 81.21277271593395, 82.25677286603174, 82.20701167108939, 83.37617715444479, 82.69236098601893, 84.63965728948727, 81.64145891973794, 82.55535204246573, 82.91367866410026, 83.64315195491501, 83.50302650329826, 83.59515726196057, 84.77593786168957, 81.8452026417783, 81.98325607885921, 83.72456980388627, 83.60191612148661, 83.67226562426269, 84.87638993589354, 85.52734759759282, 82.3872763614514, 83.12816275947537, 83.7964019749412, 84.2847312028138, 84.94639793029076, 85.46043319028468, 85.75547385569526, 81.02719575328399, 82.61480391337216, 82.9469908552152, 84.01505041091897, 84.71804513279329, 85.76068101115098, 86.28322890906077, 79.3207577019601, 81.31529067619186, 82.2825085778643, 82.20449471334092, 83.26041456785352, 84.39250612700852, 84.48232543629692, 'Conversion (%)']

    STY5 = [] # space-time-yield in (g/(F/mol)/h)
    for i in range(len(Z5)-1):
        molmass = 198.27 # g/mol
        concentration = 0.1 # mol/L
        conversion = C5[i] # %
        flow_rate = Z5[i] # μL/min
        charge = Y5[i]
        #STY1.append((((molmass*concentration) * conversion)/charge) * ((flow_rate/1000000)*60)) # space-time-yield in (g/(F/mol)/h)
        STY5.append(((molmass*concentration) * (conversion/100)) * ((flow_rate/1000000)*60)*1000) # productivity in (mg/h)
    STY5.append('Productivity (mg/h)')

    EFF5 = []
    for i in range(len(Y5)-1):
        molar_charge = 2
        conversion = C5[i] # %
        charge = Y5[i]
        EFF5.append(((molar_charge/charge) * (conversion/100))*100)  # 'Current Efficiency (%)'
    EFF5.append('Current Efficiency (%)')

    
    # Stem4DPlot(Z5,X5,Y5,color_code='none',reverse_colors=False, enumerate_datapoints=True, annotation_offset=(0,0,0))
    # Stem4DPlot(Z5,X5,Y5,C5,color_code='none',reverse_colors=False, enumerate_datapoints=True, annotation_offset=(0,0,0))
    # Stem4DPlot(Z5,X5,Y5,STY5,color_code='none',reverse_colors=False, enumerate_datapoints=True, annotation_offset=(-1,0,0))
    # Stem4DPlot(Z5,X5,C5,STY5,color_code='none',reverse_colors=False,lower_colorscale_border=None,upper_colorscale_border=None)
    Stem4DPlot(Y5,X5,C5,STY5,color_code='none',reverse_colors=False,lower_colorscale_border=None,upper_colorscale_border=None)


def main():
    # ELECTRODE_SURFACE_AREA = 56/100 # cm²

    # longrun_plot_first(ELECTRODE_SURFACE_AREA)
    # longrun_plot_second(ELECTRODE_SURFACE_AREA)
    # longrun_plot_third(ELECTRODE_SURFACE_AREA)

    # plot_no0()
    # plot_no1()
    # plot_no2()
    # plot_no3()
    # plot_no4()

    Stem4DPlot([1,2,3,4,5,6,7,8,9,'X-Axis'],[1,2,3,4,5,6,7,8,9,'Y-Axis'],[1,2,3,4,5,6,7,8,9,'Z-Axis'],[1,2,3,4,5,6,7,8,9,'Color-Axis'],color_code='none',reverse_colors=False,lower_colorscale_border=None,upper_colorscale_border=None)


if __name__ == '__main__':
    main()
    
    
